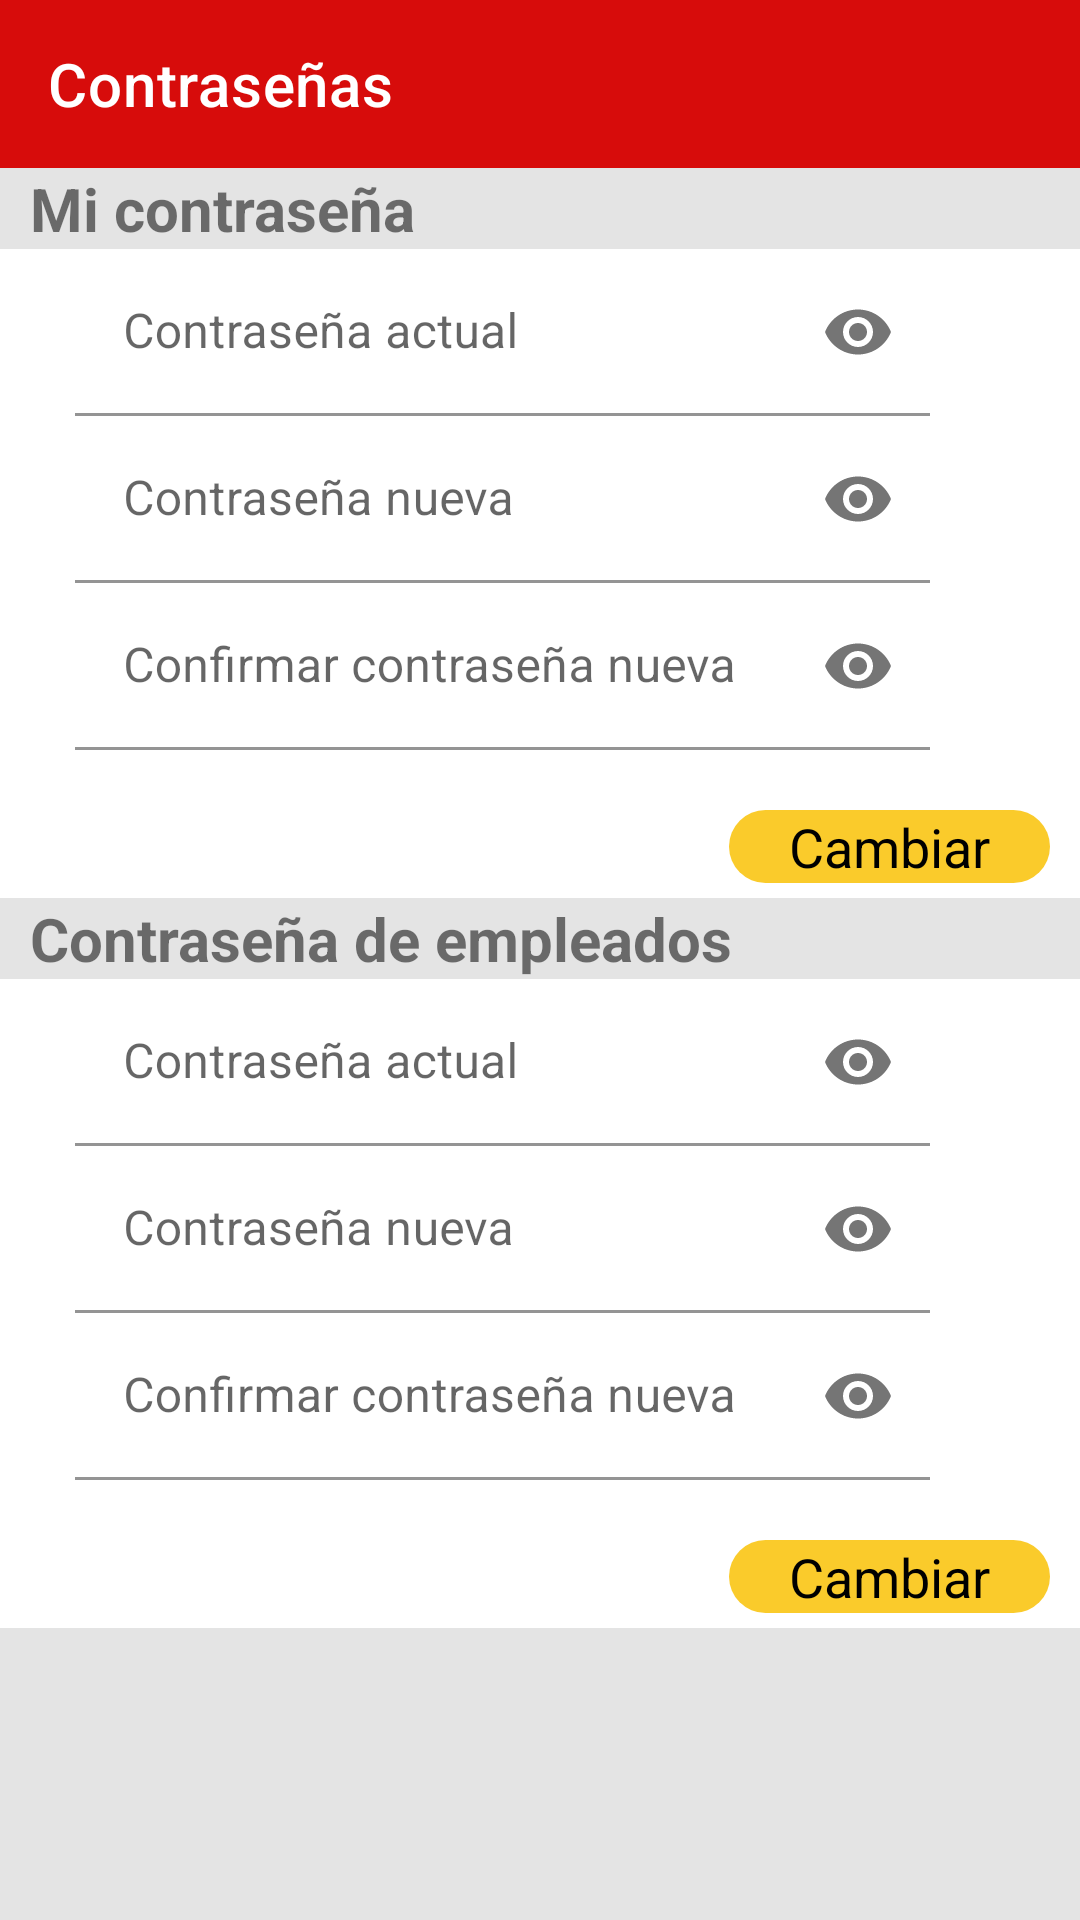

Layout XML and referenced resources for this Android screen:
<!-- AndroidManifest.xml: application theme Theme.ElEmperadorVedado.NoActionBar -->
<!-- res/layout/activity_contrasena.xml -->
<?xml version="1.0" encoding="utf-8"?>
<LinearLayout xmlns:android="http://schemas.android.com/apk/res/android"
    xmlns:app="http://schemas.android.com/apk/res-auto"
    xmlns:tools="http://schemas.android.com/tools"
    android:layout_width="match_parent"
    android:layout_height="match_parent"
    tools:context=".Activity_Contrasena"
    android:orientation="vertical"
    android:background="@color/Gris">

    
    <com.google.android.material.appbar.AppBarLayout
        android:id="@+id/contrasena_appBar"
        android:layout_width="match_parent"
        android:layout_height="wrap_content"
        android:fitsSystemWindows="true">

        <androidx.appcompat.widget.Toolbar
            android:id="@+id/contrasena_toolbar"
            android:layout_width="match_parent"
            android:layout_height="wrap_content"
            android:fitsSystemWindows="true"
            app:title="@string/contrasena"
            app:titleTextColor="@color/white"
            android:theme="@style/ToolbarIcons">

        </androidx.appcompat.widget.Toolbar>
    </com.google.android.material.appbar.AppBarLayout>

    
    <LinearLayout
        android:layout_marginStart="10sp"
        android:layout_width="match_parent"
        android:layout_height="wrap_content">
        <TextView
            android:textStyle="bold"
            android:layout_width="match_parent"
            android:layout_height="wrap_content"
            android:text="@string/mi_contrase_a"
            android:textSize="20sp" />
    </LinearLayout>

    
    <LinearLayout
        android:background="@color/white"
        android:orientation="vertical"
        android:layout_width="match_parent"
        android:layout_height="wrap_content">

        <com.google.android.material.textfield.TextInputLayout
            android:id="@+id/contrasena_Jefe_TIL_Actual"
            android:layout_marginStart="25sp"
            android:layout_width="match_parent"
            android:layout_height="wrap_content"
            android:layout_marginEnd="50sp"
            app:passwordToggleEnabled="true">
            <com.google.android.material.textfield.TextInputEditText
                android:id="@+id/contrasena_Jefe_TIET_Actual"
                android:background="@color/white"
                android:layout_width="match_parent"
                android:layout_height="match_parent"
                android:hint="@string/contrase_a_actual"
                android:inputType="textPassword"
                android:maxLength="30"/>
        </com.google.android.material.textfield.TextInputLayout>

        <com.google.android.material.textfield.TextInputLayout
            android:id="@+id/contrasena_Jefe_TIL_Nueva"
            android:layout_marginStart="25sp"
            android:layout_width="match_parent"
            android:layout_height="wrap_content"
            android:layout_marginEnd="50sp"
            app:passwordToggleEnabled="true">
            <com.google.android.material.textfield.TextInputEditText
                android:id="@+id/contrasena_Jefe_TIET_Nueva"
                android:background="@color/white"
                android:layout_width="match_parent"
                android:layout_height="match_parent"
                android:hint="@string/contrase_a_nueva"
                android:inputType="textPassword"
                android:maxLength="30"/>
        </com.google.android.material.textfield.TextInputLayout>

        <com.google.android.material.textfield.TextInputLayout
            android:id="@+id/contrasena_Jefe_TIL_NuevaConf"
            android:layout_marginStart="25sp"
            android:layout_width="match_parent"
            android:layout_height="wrap_content"
            android:layout_marginEnd="50sp"
            app:passwordToggleEnabled="true">
            <com.google.android.material.textfield.TextInputEditText
                android:id="@+id/contrasena_Jefe_TIET_NuevaConf"
                android:background="@color/white"
                android:layout_width="match_parent"
                android:layout_height="match_parent"
                android:hint="@string/confirmar_contrase_a_nueva"
                android:inputType="textPassword"
                android:maxLength="30"/>
        </com.google.android.material.textfield.TextInputLayout>


        
        <TextView
            android:onClick="contrasena_click_cambiarContJefe"
            android:layout_marginTop="20sp"
            android:layout_marginBottom="5sp"
            android:layout_gravity="end"
            android:layout_marginEnd="10sp"
            android:paddingStart="20sp"
            android:paddingEnd="20sp"
            android:textColor="@color/black"
            android:textSize="18sp"
            android:layout_width="wrap_content"
            android:layout_height="wrap_content"
            android:text="@string/cambiar"
            android:background="@drawable/button_redondeado_fill"
            android:backgroundTint="@color/amarillo_logo"/>


    </LinearLayout>

    
    <LinearLayout
        android:layout_width="match_parent"
        android:layout_height="wrap_content">
        <TextView
            android:textStyle="bold"
            android:layout_width="match_parent"
            android:layout_height="wrap_content"
            android:text="@string/contrase_a_de_empleados"
            android:textSize="20sp"
            android:layout_marginStart="10sp" />
    </LinearLayout>

    
    <LinearLayout
        android:background="@color/white"
        android:orientation="vertical"
        android:layout_width="match_parent"
        android:layout_height="wrap_content">

        <com.google.android.material.textfield.TextInputLayout
            android:id="@+id/contrasena_Empleado_TIL_Actual"
            android:layout_marginStart="25sp"
            android:layout_width="match_parent"
            android:layout_height="wrap_content"
            android:layout_marginEnd="50sp"
            app:passwordToggleEnabled="true">
            <com.google.android.material.textfield.TextInputEditText
                android:id="@+id/contrasena_Empleado_TIET_Actual"
                android:background="@color/white"
                android:layout_width="match_parent"
                android:layout_height="match_parent"
                android:hint="@string/contrase_a_actual"
                android:inputType="textPassword"
                android:maxLength="30"/>
        </com.google.android.material.textfield.TextInputLayout>

        <com.google.android.material.textfield.TextInputLayout
            android:id="@+id/contrasena_Empleado_TIL_Nueva"
            android:layout_marginStart="25sp"
            android:layout_width="match_parent"
            android:layout_height="wrap_content"
            android:layout_marginEnd="50sp"
            app:passwordToggleEnabled="true">
            <com.google.android.material.textfield.TextInputEditText
                android:id="@+id/contrasena_Empleado_TIET_Nueva"
                android:background="@color/white"
                android:layout_width="match_parent"
                android:layout_height="match_parent"
                android:hint="@string/contrase_a_nueva"
                android:inputType="textPassword"
                android:maxLength="30"/>
        </com.google.android.material.textfield.TextInputLayout>

        <com.google.android.material.textfield.TextInputLayout
            android:id="@+id/contrasena_Empleado_TIL_NuevaConf"
            android:layout_marginStart="25sp"
            android:layout_width="match_parent"
            android:layout_height="wrap_content"
            android:layout_marginEnd="50sp"
            app:passwordToggleEnabled="true">
            <com.google.android.material.textfield.TextInputEditText
                android:id="@+id/contrasena_Empleado_TIET_NuevaConf"
                android:background="@color/white"
                android:layout_width="match_parent"
                android:layout_height="match_parent"
                android:hint="@string/confirmar_contrase_a_nueva"
                android:inputType="textPassword"
                android:maxLength="30"/>
        </com.google.android.material.textfield.TextInputLayout>


        
        <TextView
            android:onClick="contrasena_click_cambiarContEmpleado"
            android:layout_marginTop="20sp"
            android:layout_marginBottom="5sp"
            android:layout_gravity="end"
            android:layout_marginEnd="10sp"
            android:paddingStart="20sp"
            android:paddingEnd="20sp"
            android:textColor="@color/black"
            android:textSize="18sp"
            android:layout_width="wrap_content"
            android:layout_height="wrap_content"
            android:text="@string/cambiar"
            android:background="@drawable/button_redondeado_fill"
            android:backgroundTint="@color/amarillo_logo"/>


    </LinearLayout>



</LinearLayout>
<!-- resources referenced by this layout -->
<resources>
  <color name="Gris">#E4E4E4</color>
  <color name="amarillo_logo">#FACB2B</color>
  <color name="black">#FF000000</color>
  <color name="white">#FFFFFFFF</color>
  <!-- drawable button_redondeado_fill (drawable) -->
  <?xml version="1.0" encoding="utf-8"?>
  <selector xmlns:android="http://schemas.android.com/apk/res/android">
  
      <item>
          <shape
              android:shape="rectangle">
  
              <corners
                  android:radius="100sp"/>
              <solid
                  android:color="@color/rojo_logo"
                  android:width="2sp"/>
  
          </shape>
      </item>
  
  
  </selector>
  <string name="cambiar">Cambiar</string>
  <string name="confirmar_contrase_a_nueva">Confirmar contraseña nueva</string>
  <string name="contrase_a_actual">Contraseña actual</string>
  <string name="contrase_a_de_empleados">Contraseña de empleados</string>
  <string name="contrase_a_nueva">Contraseña nueva</string>
  <string name="contrasena">Contraseñas</string>
  <string name="mi_contrase_a">Mi contraseña</string>
  <style name="ToolbarIcons" parent="ThemeOverlay.AppCompat.ActionBar">
          <item name="colorControlNormal">@color/white</item>
      </style>
  <style name="Theme.ElEmperadorVedado.NoActionBar">
          <item name="windowActionBar">false</item>
          <item name="windowNoTitle">true</item>
      </style>
  <color name="rojo_logo">#D70C0B</color>
</resources>
